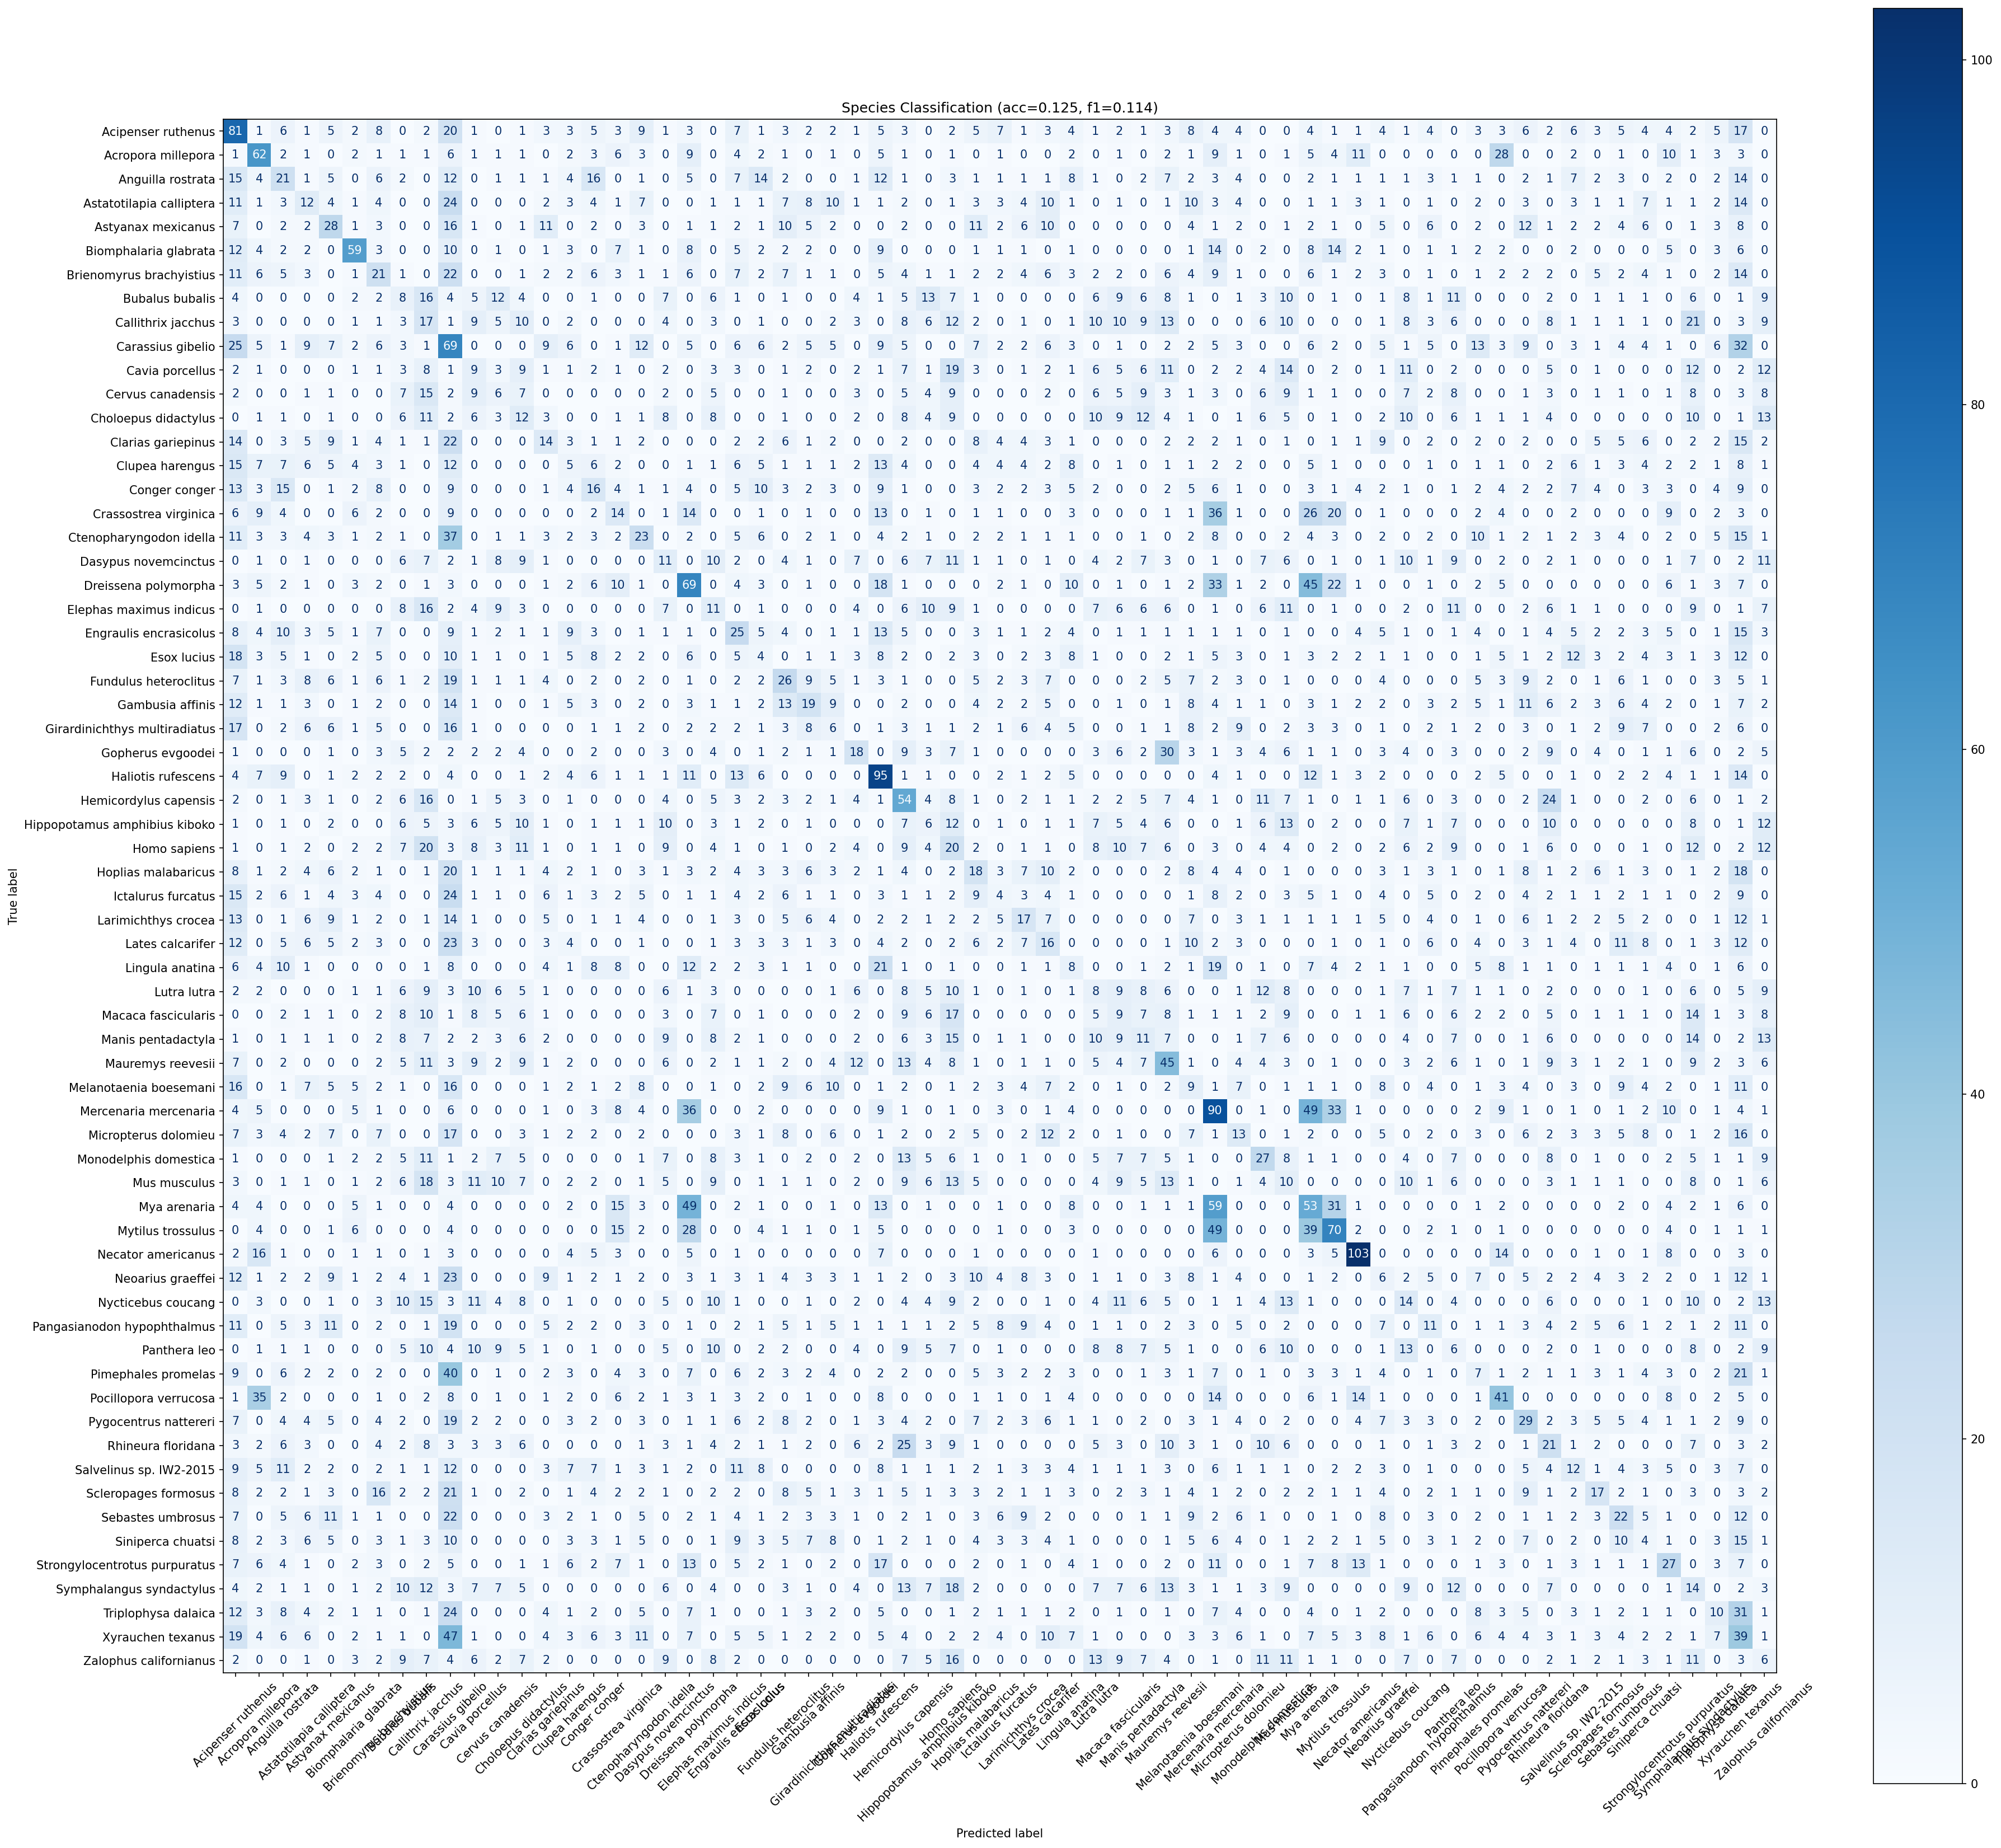

Values plotted in this chart, from the file beside it:
true_label, Acipenser ruthenus, Acropora millepora, Anguilla rostrata, Astatotilapia calliptera, Astyanax mexicanus, Biomphalaria glabrata, Brienomyrus brachyistius, Bubalus bubalis, Callithrix jacchus, Carassius gibelio, Cavia porcellus, Cervus canadensis, Choloepus didactylus, Clarias gariepinus, Clupea harengus, Conger conger, Crassostrea virginica, Ctenopharyngodon idella, Dasypus novemcinctus, Dreissena polymorpha, Elephas maximus indicus, Engraulis encrasicolus, Esox lucius
Acipenser ruthenus, 81, 1, 6, 1, 5, 2, 8, 0, 2, 20, 1, 0, 1, 3, 3, 5, 3, 9, 1, 3, 0, 7, 1
Acropora millepora, 1, 62, 2, 1, 0, 2, 1, 1, 1, 6, 1, 1, 1, 0, 2, 3, 6, 3, 0, 9, 0, 4, 2
Anguilla rostrata, 15, 4, 21, 1, 5, 0, 6, 2, 0, 12, 0, 1, 1, 1, 4, 16, 0, 1, 0, 5, 0, 7, 14
Astatotilapia calliptera, 11, 1, 3, 12, 4, 1, 4, 0, 0, 24, 0, 0, 0, 2, 3, 4, 1, 7, 0, 0, 1, 1, 1
Astyanax mexicanus, 7, 0, 2, 2, 28, 1, 3, 0, 0, 16, 1, 0, 1, 11, 0, 2, 0, 3, 0, 1, 1, 2, 1
Biomphalaria glabrata, 12, 4, 2, 2, 0, 59, 3, 0, 0, 10, 0, 1, 0, 1, 3, 0, 7, 1, 0, 8, 0, 5, 2
Brienomyrus brachyistius, 11, 6, 5, 3, 0, 1, 21, 1, 0, 22, 0, 0, 1, 2, 2, 6, 3, 1, 1, 6, 0, 7, 2
Bubalus bubalis, 4, 0, 0, 0, 0, 2, 2, 8, 16, 4, 5, 12, 4, 0, 0, 1, 0, 0, 7, 0, 6, 1, 0
Callithrix jacchus, 3, 0, 0, 0, 0, 1, 1, 3, 17, 1, 9, 5, 10, 0, 2, 0, 0, 0, 4, 0, 3, 0, 1
Carassius gibelio, 25, 5, 1, 9, 7, 2, 6, 3, 1, 69, 0, 0, 0, 9, 6, 0, 1, 12, 0, 5, 0, 6, 6
Cavia porcellus, 2, 1, 0, 0, 0, 1, 1, 3, 8, 1, 9, 3, 9, 1, 1, 2, 1, 0, 2, 0, 3, 3, 0
Cervus canadensis, 2, 0, 0, 1, 1, 0, 0, 7, 15, 2, 9, 6, 7, 0, 0, 0, 0, 0, 2, 0, 5, 0, 0
Choloepus didactylus, 0, 1, 1, 0, 1, 0, 0, 6, 11, 2, 6, 3, 12, 3, 0, 0, 1, 1, 8, 0, 8, 0, 0
Clarias gariepinus, 14, 0, 3, 5, 9, 1, 4, 1, 1, 22, 0, 0, 0, 14, 3, 1, 1, 2, 0, 0, 0, 2, 2
Clupea harengus, 15, 7, 7, 6, 5, 4, 3, 1, 0, 12, 0, 0, 0, 0, 5, 6, 2, 0, 0, 1, 1, 6, 5
Conger conger, 13, 3, 15, 0, 1, 2, 8, 0, 0, 9, 0, 0, 0, 1, 4, 16, 4, 1, 1, 4, 0, 5, 10
Crassostrea virginica, 6, 9, 4, 0, 0, 6, 2, 0, 0, 9, 0, 0, 0, 0, 0, 2, 14, 0, 1, 14, 0, 0, 1
Ctenopharyngodon idella, 11, 3, 3, 4, 3, 1, 2, 1, 0, 37, 0, 1, 1, 3, 2, 3, 2, 23, 0, 2, 0, 5, 6
Dasypus novemcinctus, 0, 1, 0, 1, 0, 0, 0, 6, 7, 2, 1, 8, 9, 1, 0, 0, 0, 0, 11, 0, 10, 2, 0
Dreissena polymorpha, 3, 5, 2, 1, 0, 3, 2, 0, 1, 3, 0, 0, 0, 1, 2, 6, 10, 1, 0, 69, 0, 4, 3
Elephas maximus indicus, 0, 1, 0, 0, 0, 0, 0, 8, 16, 2, 4, 9, 3, 0, 0, 0, 0, 0, 7, 0, 11, 0, 1
Engraulis encrasicolus, 8, 4, 10, 3, 5, 1, 7, 0, 0, 9, 1, 2, 1, 1, 9, 3, 0, 1, 1, 1, 0, 25, 5
Esox lucius, 18, 3, 5, 1, 0, 2, 5, 0, 0, 10, 1, 1, 0, 1, 5, 8, 2, 2, 0, 6, 0, 5, 4
Fundulus heteroclitus, 7, 1, 3, 8, 6, 1, 6, 1, 2, 19, 1, 1, 1, 4, 0, 2, 0, 2, 0, 1, 0, 2, 2
Gambusia affinis, 12, 1, 1, 3, 0, 1, 2, 0, 0, 14, 1, 0, 0, 1, 5, 3, 0, 2, 0, 3, 1, 1, 2
Girardinichthys multiradiatus, 17, 0, 2, 6, 6, 1, 5, 0, 0, 16, 1, 0, 0, 0, 0, 1, 1, 2, 0, 2, 2, 2, 1
Gopherus evgoodei, 1, 0, 0, 0, 1, 0, 3, 5, 2, 2, 2, 2, 4, 0, 0, 2, 0, 0, 3, 0, 4, 0, 1
Haliotis rufescens, 4, 7, 9, 0, 1, 2, 2, 2, 0, 4, 0, 0, 1, 2, 4, 6, 1, 1, 1, 11, 0, 13, 6
Hemicordylus capensis, 2, 0, 1, 3, 1, 0, 2, 6, 16, 0, 1, 5, 3, 0, 1, 0, 0, 0, 4, 0, 5, 3, 2
Hippopotamus amphibius kiboko, 1, 0, 1, 0, 2, 0, 0, 6, 5, 3, 6, 5, 10, 1, 0, 1, 1, 1, 10, 0, 3, 1, 2
Homo sapiens, 1, 0, 1, 2, 0, 2, 2, 7, 20, 3, 8, 3, 11, 1, 0, 1, 1, 0, 9, 0, 4, 1, 0
Hoplias malabaricus, 8, 1, 2, 4, 6, 2, 1, 0, 1, 20, 1, 1, 1, 4, 2, 1, 0, 3, 1, 3, 2, 4, 3
Ictalurus furcatus, 15, 2, 6, 1, 4, 3, 4, 0, 0, 24, 1, 1, 0, 6, 1, 3, 2, 5, 0, 1, 1, 4, 2
Larimichthys crocea, 13, 0, 1, 6, 9, 1, 2, 0, 1, 14, 1, 0, 0, 5, 0, 1, 1, 4, 0, 0, 1, 3, 0
Lates calcarifer, 12, 0, 5, 6, 5, 2, 3, 0, 0, 23, 3, 0, 0, 3, 4, 0, 0, 1, 0, 0, 1, 3, 3
Lingula anatina, 6, 4, 10, 1, 0, 0, 0, 0, 1, 8, 0, 0, 0, 4, 1, 8, 8, 0, 0, 12, 2, 2, 3
Lutra lutra, 2, 2, 0, 0, 0, 1, 1, 6, 9, 3, 10, 6, 5, 1, 0, 0, 0, 0, 6, 1, 3, 0, 0
Macaca fascicularis, 0, 0, 2, 1, 1, 0, 2, 8, 10, 1, 8, 5, 6, 1, 0, 0, 0, 0, 3, 0, 7, 0, 1
Manis pentadactyla, 1, 0, 1, 1, 1, 0, 2, 8, 7, 2, 2, 3, 6, 2, 0, 0, 0, 0, 9, 0, 8, 2, 1
Mauremys reevesii, 7, 0, 2, 0, 0, 0, 2, 5, 11, 3, 9, 2, 9, 1, 2, 0, 0, 0, 6, 0, 2, 1, 1
Melanotaenia boesemani, 16, 0, 1, 7, 5, 5, 2, 1, 0, 16, 0, 0, 0, 1, 2, 1, 2, 8, 0, 0, 1, 0, 2
Mercenaria mercenaria, 4, 5, 0, 0, 0, 5, 1, 0, 0, 6, 0, 0, 0, 1, 0, 3, 8, 4, 0, 36, 0, 0, 2
Micropterus dolomieu, 7, 3, 4, 2, 7, 0, 7, 0, 0, 17, 0, 0, 3, 1, 2, 2, 0, 2, 0, 0, 0, 3, 1
Monodelphis domestica, 1, 0, 0, 0, 1, 2, 2, 5, 11, 1, 2, 7, 5, 0, 0, 0, 0, 1, 7, 0, 8, 3, 1
Mus musculus, 3, 0, 1, 1, 0, 1, 2, 6, 18, 3, 11, 10, 7, 0, 2, 2, 0, 1, 5, 0, 9, 0, 1
Mya arenaria, 4, 4, 0, 0, 0, 5, 1, 0, 0, 4, 0, 0, 0, 0, 2, 0, 15, 3, 0, 49, 0, 2, 1
Mytilus trossulus, 0, 4, 0, 0, 1, 6, 0, 0, 0, 4, 0, 0, 0, 0, 0, 0, 15, 2, 0, 28, 0, 0, 4
Necator americanus, 2, 16, 1, 0, 0, 1, 1, 0, 1, 3, 0, 0, 0, 0, 4, 5, 3, 0, 0, 5, 0, 1, 0
Neoarius graeffei, 12, 1, 2, 2, 9, 1, 2, 4, 1, 23, 0, 0, 0, 9, 1, 2, 1, 2, 0, 3, 1, 3, 1
Nycticebus coucang, 0, 3, 0, 0, 1, 0, 3, 10, 15, 3, 11, 4, 8, 0, 1, 0, 0, 0, 5, 0, 10, 1, 0
Pangasianodon hypophthalmus, 11, 0, 5, 3, 11, 0, 2, 0, 1, 19, 0, 0, 0, 5, 2, 2, 0, 3, 0, 1, 0, 2, 1
Panthera leo, 0, 1, 1, 1, 0, 0, 0, 5, 10, 4, 10, 9, 5, 1, 0, 1, 0, 0, 5, 0, 10, 0, 2
Pimephales promelas, 9, 0, 6, 2, 2, 0, 2, 0, 0, 40, 0, 1, 0, 2, 3, 0, 4, 3, 0, 7, 0, 6, 2
Pocillopora verrucosa, 1, 35, 2, 0, 0, 0, 1, 0, 2, 8, 0, 1, 0, 1, 2, 0, 6, 2, 1, 3, 1, 3, 2
Pygocentrus nattereri, 7, 0, 4, 4, 5, 0, 4, 2, 0, 19, 2, 2, 0, 0, 3, 2, 0, 3, 0, 1, 1, 6, 2
Rhineura floridana, 3, 2, 6, 3, 0, 0, 4, 2, 8, 3, 3, 3, 6, 0, 0, 0, 0, 1, 3, 1, 4, 2, 1
Salvelinus sp. IW2-2015, 9, 5, 11, 2, 2, 0, 2, 1, 1, 12, 0, 0, 0, 3, 7, 7, 1, 3, 1, 2, 0, 11, 8
Scleropages formosus, 8, 2, 2, 1, 3, 0, 16, 2, 2, 21, 1, 0, 2, 0, 1, 4, 2, 2, 1, 0, 2, 2, 0
Sebastes umbrosus, 7, 0, 5, 6, 11, 1, 1, 0, 0, 22, 0, 0, 0, 3, 2, 1, 0, 5, 0, 2, 1, 4, 1
Siniperca chuatsi, 8, 2, 3, 6, 5, 0, 3, 1, 3, 10, 0, 0, 0, 0, 3, 3, 1, 5, 0, 0, 1, 9, 3
... 5 more rows
